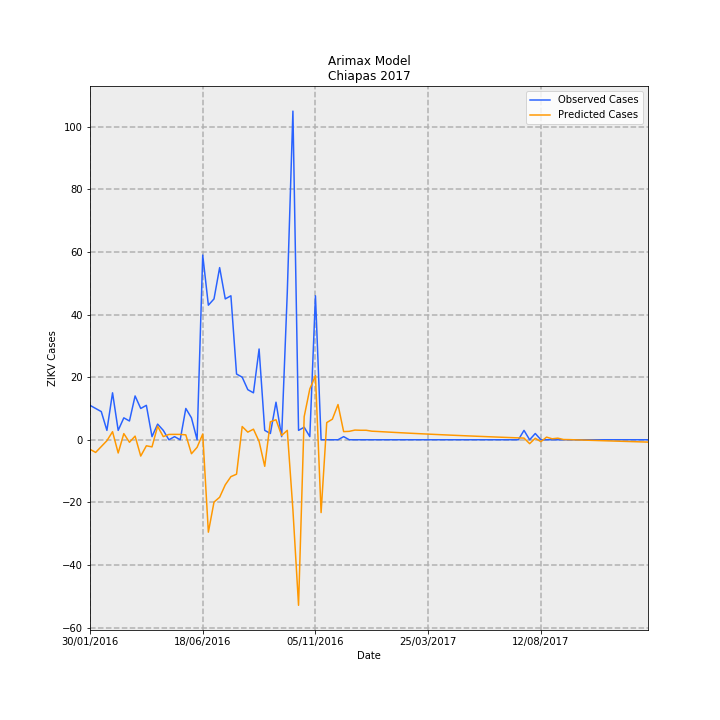

The data file committed next to this chart (first rows):
Date, predictions_incidence, observed_incidence, Predicted Cases, Observed Cases, error
30/01/2016, -0.05816, 0.2108, -3.035, 11, 14.03
06/02/2016, -0.07755, 0.1916, -4.047, 10, 14.05
13/02/2016, -0.04161, 0.1725, -2.171, 9.0, 11.17
20/02/2016, -0.005691, 0.05749, -0.2969, 3.0, 3.297
27/02/2016, 0.04937, 0.2875, 2.576, 15.0, 12.42
05/03/2016, -0.08091, 0.05749, -4.222, 3.0, 7.222
12/03/2016, 0.03761, 0.1342, 1.962, 7.0, 5.038
19/03/2016, -0.0153, 0.115, -0.7984, 6.0, 6.798
26/03/2016, 0.02237, 0.2683, 1.167, 14.0, 12.83
02/04/2016, -0.09971, 0.1916, -5.203, 10, 15.2
09/04/2016, -0.0369, 0.2108, -1.925, 11, 12.93
16/04/2016, -0.04355, 0.01916, -2.272, 1.0, 3.272
23/04/2016, 0.08272, 0.09582, 4.316, 5, 0.6839
30/04/2016, 0.01927, 0.05749, 1.006, 3.0, 1.994
07/05/2016, 0.03267, 0.0, 1.705, 0.0, -1.705
14/05/2016, 0.03307, 0.01916, 1.726, 1.0, -0.7257
21/05/2016, 0.03275, 0.0, 1.709, 0.0, -1.709
28/05/2016, 0.03, 0.1916, 1.565, 10, 8.435
04/06/2016, -0.08567, 0.1342, -4.47, 7.0, 11.47
11/06/2016, -0.0462, 0.0, -2.411, 0.0, 2.411
18/06/2016, 0.0351, 1.131, 1.831, 59, 57.17
25/06/2016, -0.5659, 0.8241, -29.53, 43.0, 72.53
02/07/2016, -0.3816, 0.8624, -19.91, 45.0, 64.91
09/07/2016, -0.3519, 1.054, -18.36, 55, 73.36
16/07/2016, -0.2759, 0.8624, -14.39, 45.0, 59.39
23/07/2016, -0.2258, 0.8816, -11.78, 46, 57.78
30/07/2016, -0.2107, 0.4025, -10.99, 21, 31.99
06/08/2016, 0.08099, 0.3833, 4.226, 20, 15.77
13/08/2016, 0.04675, 0.3066, 2.439, 16.0, 13.56
20/08/2016, 0.06486, 0.2875, 3.384, 15.0, 11.62
27/08/2016, -0.01036, 0.5558, -0.5406, 29, 29.54
03/09/2016, -0.1625, 0.05749, -8.477, 3.0, 11.48
10/09/2016, 0.1099, 0.03833, 5.735, 2.0, -3.735
17/09/2016, 0.1227, 0.23, 6.402, 12.0, 5.598
24/09/2016, 0.02621, 0.01916, 1.368, 1.0, -0.3677
01/10/2016, 0.05766, 0.9007, 3.009, 47.0, 43.99
08/10/2016, -0.4286, 2.012, -22.36, 105.0, 127.4
15/10/2016, -1.013, 0.05749, -52.88, 3.0, 55.88
22/10/2016, 0.1415, 0.07666, 7.382, 4.0, -3.382
29/10/2016, 0.3113, 0.01916, 16.24, 1.0, -15.24
05/11/2016, 0.3931, 0.8816, 20.51, 46, 25.49
12/11/2016, -0.4458, 0.0, -23.26, 0.0, 23.26
19/11/2016, 0.1052, 0.0, 5.487, 0.0, -5.487
26/11/2016, 0.126, 0.0, 6.573, 0.0, -6.573
03/12/2016, 0.2157, 0.0, 11.25, 0.0, -11.25
10/12/2016, 0.04988, 0.01916, 2.603, 1.0, -1.603
17/12/2016, 0.05152, 0.0, 2.688, 0.0, -2.688
24/12/2016, 0.05936, 0.0, 3.097, 0.0, -3.097
31/12/2016, 0.05815, 0.0, 3.034, 0.0, -3.034
07/01/2017, 0.05809, 0.0, 3.031, 0.0, -3.031
14/01/2017, 0.0525, 0.0, 2.739, 0.0, -2.739
21/01/2017, 0.05082, 0.0, 2.652, 0.0, -2.652
28/01/2017, 0.04884, 0.0, 2.549, 0.0, -2.549
04/02/2017, 0.04694, 0.0, 2.449, 0.0, -2.449
11/02/2017, 0.04507, 0.0, 2.352, 0.0, -2.352
18/02/2017, 0.04324, 0.0, 2.256, 0.0, -2.256
25/02/2017, 0.04145, 0.0, 2.163, 0.0, -2.163
04/03/2017, 0.0397, 0.0, 2.072, 0.0, -2.072
11/03/2017, 0.03798, 0.0, 1.982, 0.0, -1.982
18/03/2017, 0.03629, 0.0, 1.894, 0.0, -1.894
... 40 more rows
